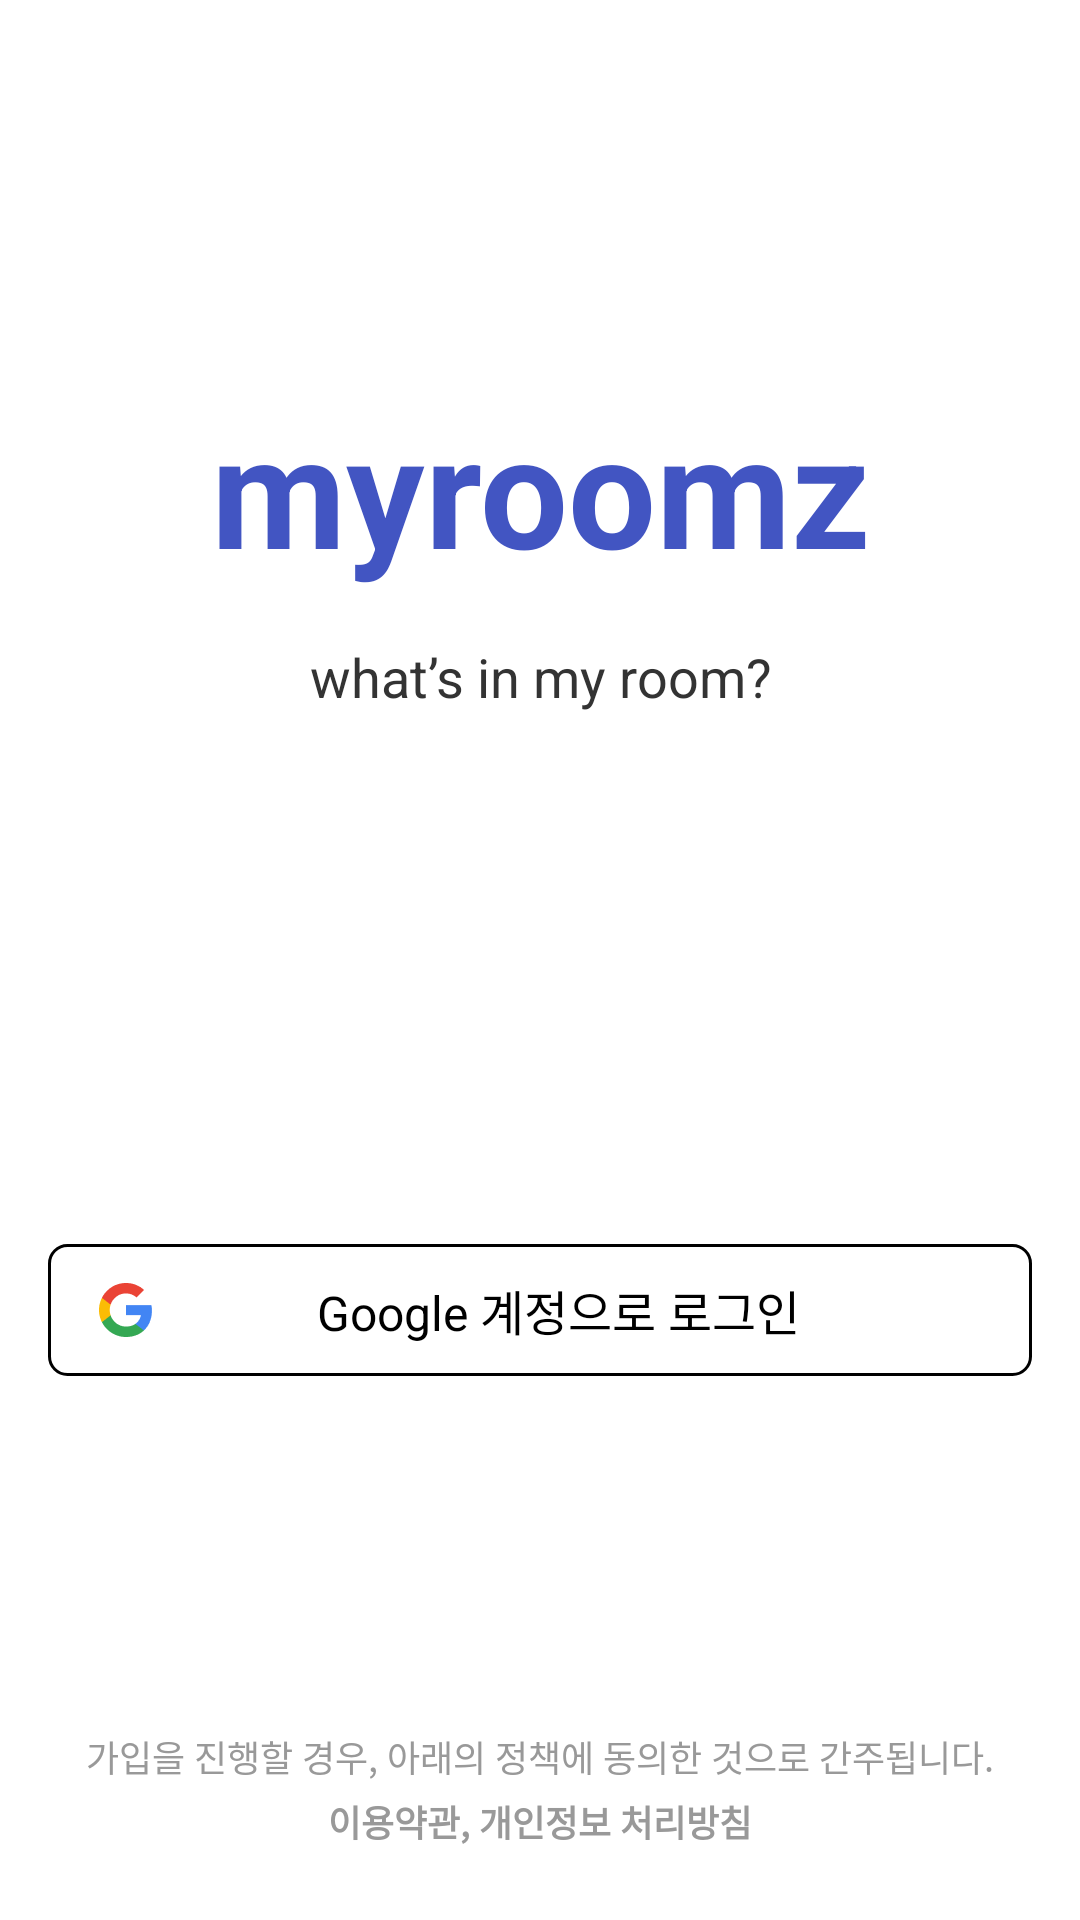

The Android layout XML behind this screen, and the referenced resources:
<!-- AndroidManifest.xml: application theme Theme.MyRoomz -->
<!-- res/layout/activity_login.xml -->
<?xml version="1.0" encoding="utf-8"?>
<androidx.constraintlayout.widget.ConstraintLayout xmlns:android="http://schemas.android.com/apk/res/android"
    xmlns:app="http://schemas.android.com/apk/res-auto"
    xmlns:tools="http://schemas.android.com/tools"
    android:layout_width="match_parent"
    android:layout_height="match_parent"
    tools:context=".ui.LoginActivity">

    <TextView
        android:id="@+id/login_title"
        android:layout_width="wrap_content"
        android:layout_height="wrap_content"
        android:layout_marginTop="128dp"
        android:gravity="center_horizontal"
        android:text="myroomz"
        android:textColor="@color/primary"
        android:textSize="52sp"
        android:textStyle="bold"
        app:layout_constraintEnd_toEndOf="parent"
        app:layout_constraintStart_toStartOf="parent"
        app:layout_constraintTop_toTopOf="parent" />

    <TextView
        android:id="@+id/login_content"
        android:layout_width="wrap_content"
        android:layout_height="wrap_content"
        android:layout_marginTop="16dp"
        android:gravity="center_horizontal"
        android:lineSpacingExtra="10sp"
        android:text="what’s in my room?"
        android:textColor="@color/black_text"
        android:textSize="18sp"
        android:textStyle="normal"
        app:layout_constraintEnd_toEndOf="parent"
        app:layout_constraintStart_toStartOf="parent"
        app:layout_constraintTop_toBottomOf="@+id/login_title" />

    <TextView
        android:layout_width="match_parent"
        android:layout_height="44dp"
        android:layout_marginStart="16dp"
        android:layout_marginEnd="16dp"
        android:layout_marginBottom="8dp"
        android:background="@drawable/rectangle_black_radius_6dp"
        android:gravity="center"
        android:paddingStart="16dp"
        android:paddingEnd="24dp"
        android:text="Apple로 로그인"
        android:textColor="@color/white"
        android:textSize="16sp"
        app:drawableStartCompat="@drawable/ic_logo_apple_20_white"
        app:layout_constraintBottom_toTopOf="@+id/login_google"/>

    <TextView
        android:id="@+id/login_google"
        android:layout_width="match_parent"
        android:layout_height="44dp"
        android:layout_marginStart="16dp"
        android:layout_marginEnd="16dp"
        android:layout_marginBottom="118dp"
        android:background="@drawable/rectangle_white_outside_black_1dp_radius_6dp"
        android:gravity="center"
        android:paddingStart="16dp"
        android:paddingEnd="24dp"
        android:text="Google 계정으로 로그인"
        android:textColor="@color/black"
        android:textSize="16sp"
        app:drawableStartCompat="@drawable/ic_logo_google_20"
        app:layout_constraintBottom_toTopOf="@+id/login_policy_content"/>

    <TextView
        android:id="@+id/login_policy_content"
        android:layout_width="wrap_content"
        android:layout_height="wrap_content"
        android:layout_marginStart="16dp"
        android:layout_marginEnd="16dp"
        android:layout_marginBottom="4dp"
        android:gravity="center_horizontal"
        android:lineSpacingExtra="6sp"
        android:text="가입을 진행할 경우, 아래의 정책에 동의한 것으로 간주됩니다."
        android:textColor="#999999"
        android:textSize="12sp"
        android:textStyle="normal"
        app:layout_constraintBottom_toTopOf="@+id/login_policy"
        app:layout_constraintEnd_toEndOf="parent"
        app:layout_constraintStart_toStartOf="parent" />

    <TextView
        android:id="@+id/login_policy"
        android:layout_width="wrap_content"
        android:layout_height="wrap_content"
        android:layout_marginBottom="24dp"
        android:gravity="center_horizontal"
        android:lineSpacingExtra="6sp"
        android:text="이용약관, 개인정보 처리방침"
        android:textColor="#999999"
        android:textSize="12sp"
        android:textStyle="bold"
        app:layout_constraintBottom_toBottomOf="parent"
        app:layout_constraintEnd_toEndOf="parent"
        app:layout_constraintStart_toStartOf="parent" />
</androidx.constraintlayout.widget.ConstraintLayout>
<!-- resources referenced by this layout -->
<resources>
  <color name="black">#FF000000</color>
  <color name="black_text">#333333</color>
  <color name="primary">#4255c2</color>
  <color name="white">#FFFFFFFF</color>
  <!-- drawable ic_logo_apple_20_white: png bitmap (drawable-hdpi, 486 bytes) -->
  <!-- drawable ic_logo_google_20: png bitmap (drawable-hdpi, 964 bytes) -->
  <!-- drawable rectangle_white_outside_black_1dp_radius_6dp (drawable) -->
  <?xml version="1.0" encoding="utf-8"?>
  <shape xmlns:android="http://schemas.android.com/apk/res/android">
      <corners android:radius="6dp"/>
      <solid android:color="@color/white"/>
      <stroke android:color="@color/black"
          android:width="1dp"/>
  </shape>
  <style name="Theme.MyRoomz" parent="Theme.MaterialComponents.DayNight.NoActionBar">
          
          <item name="colorPrimary">@color/primary</item>
          <item name="colorPrimaryVariant">@color/purple_700</item>
          <item name="colorOnPrimary">@color/white</item>
          
          <item name="colorSecondary">@color/teal_200</item>
          <item name="colorSecondaryVariant">@color/teal_700</item>
          <item name="colorOnSecondary">@color/black</item>
          
          <item name="android:statusBarColor" tools:targetApi="l">?attr/colorPrimaryVariant</item>
          
          <item name="android:windowTranslucentStatus">true</item>
          <item name="android:windowTranslucentNavigation">true</item>
          <item name="android:fitsSystemWindows">true</item>
      </style>
  <color name="purple_700">#003700B3</color>
  <color name="teal_200">#FF03DAC5</color>
  <color name="teal_700">#FF018786</color>
</resources>
